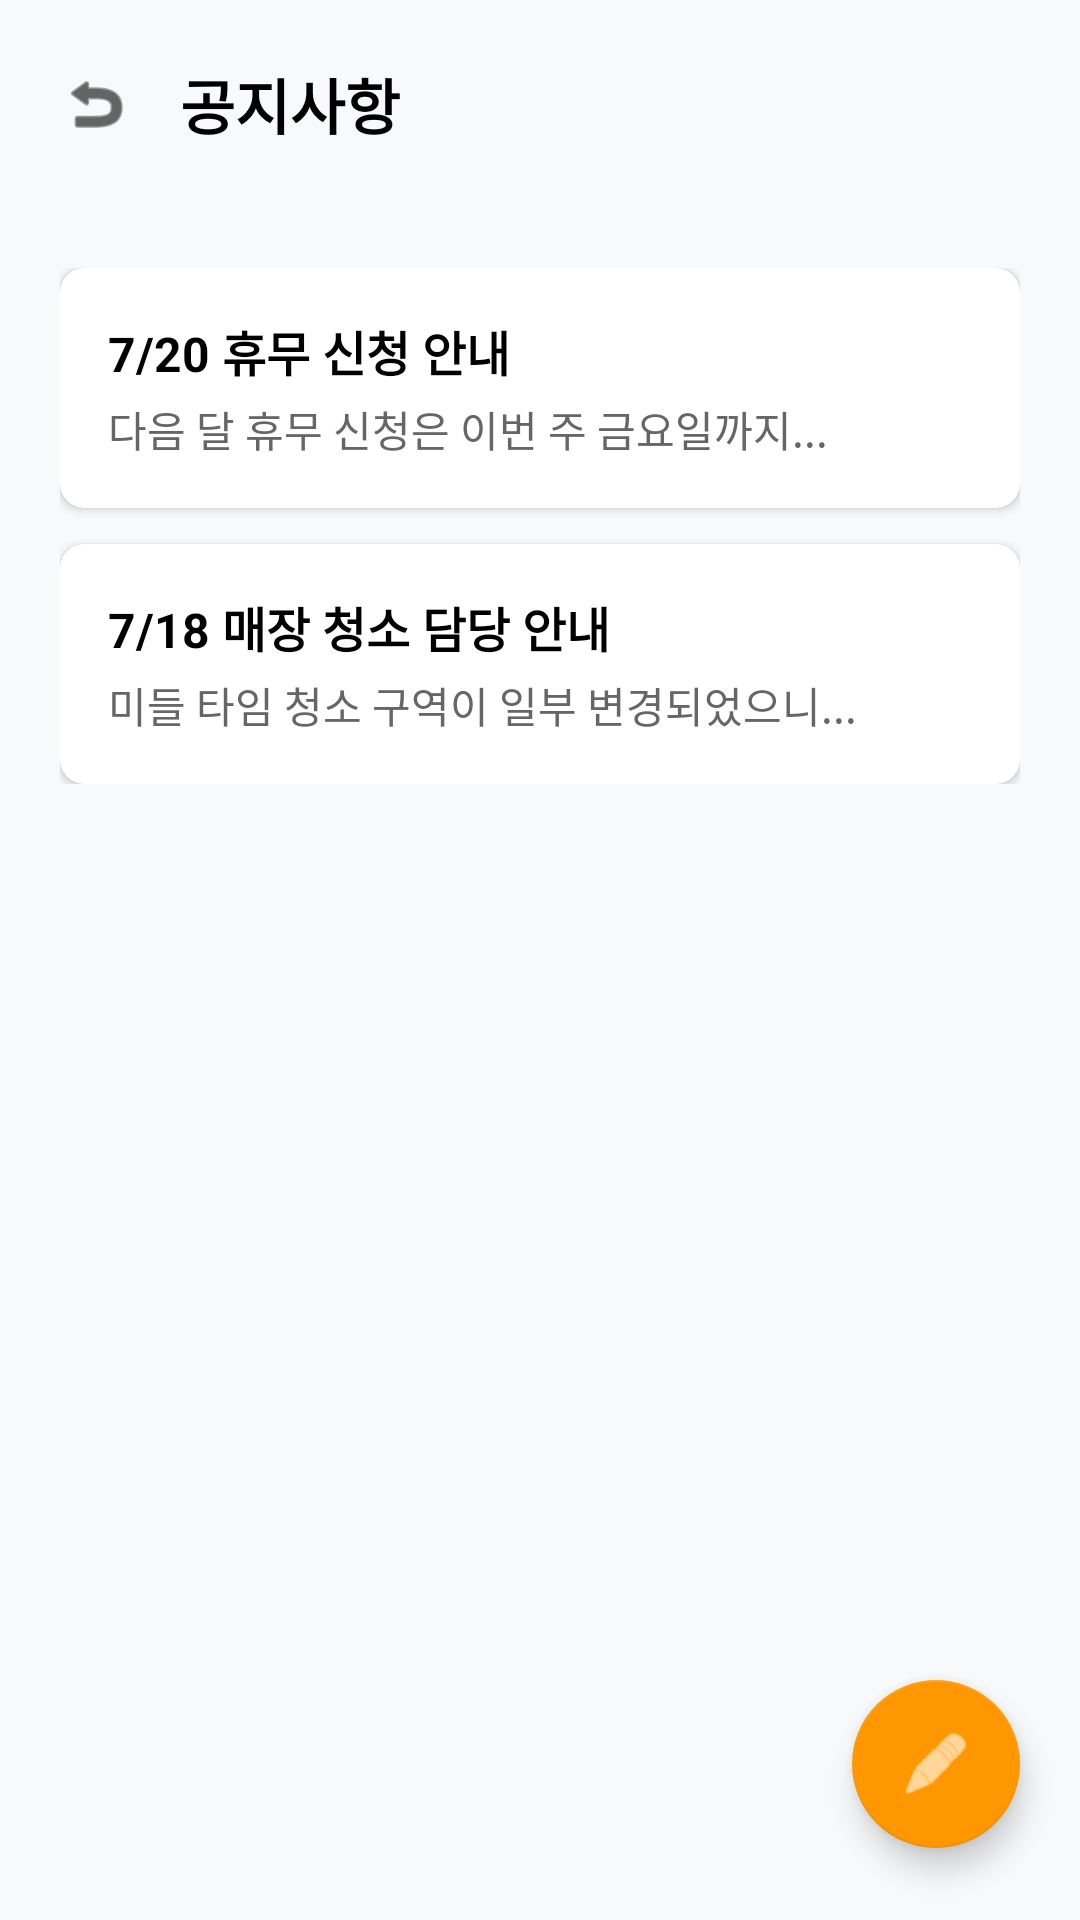

Android layout source for this screen:
<!-- AndroidManifest.xml: application theme Theme.AppCompat.Light.NoActionBar -->
<!-- res/layout/activity_boss_notice_list.xml -->
<?xml version="1.0" encoding="utf-8"?>
<androidx.constraintlayout.widget.ConstraintLayout
    xmlns:android="http://schemas.android.com/apk/res/android"
    xmlns:app="http://schemas.android.com/apk/res-auto"
    android:layout_width="match_parent"
    android:layout_height="match_parent"
    android:background="#F8F9FA"
    android:fitsSystemWindows="true">

    
    <LinearLayout
        android:id="@+id/layout_top_bar"
        android:layout_width="match_parent"
        android:layout_height="wrap_content"
        android:orientation="horizontal"
        android:padding="20dp"
        android:gravity="center_vertical"
        app:layout_constraintTop_toTopOf="parent">

        <ImageView
            android:id="@+id/iv_back"
            android:layout_width="24dp"
            android:layout_height="24dp"
            android:src="@android:drawable/ic_menu_revert"
            app:tint="#000000" />

        <TextView
            android:layout_width="wrap_content"
            android:layout_height="wrap_content"
            android:layout_marginStart="16dp"
            android:text="공지사항"
            android:textColor="#000000"
            android:textSize="20sp"
            android:textStyle="bold" />
    </LinearLayout>

    
    <ScrollView
        android:layout_width="match_parent"
        android:layout_height="0dp"
        app:layout_constraintTop_toBottomOf="@id/layout_top_bar"
        app:layout_constraintBottom_toBottomOf="parent">

        <LinearLayout
            android:id="@+id/layout_notice_list_container"
            android:layout_width="match_parent"
            android:layout_height="wrap_content"
            android:orientation="vertical"
            android:padding="20dp">

            
            <androidx.cardview.widget.CardView android:id="@+id/cv_notice_1"
                android:layout_width="match_parent"
                android:layout_height="wrap_content"
                app:cardCornerRadius="8dp"
                app:cardElevation="2dp"
                android:layout_marginBottom="12dp">

                <LinearLayout
                    android:layout_width="match_parent"
                    android:layout_height="wrap_content"
                    android:orientation="vertical"
                    android:padding="16dp">

                    <TextView android:layout_width="match_parent" android:layout_height="wrap_content" android:text="7/20 휴무 신청 안내" android:textColor="#000000" android:textSize="16sp" android:textStyle="bold" android:layout_marginBottom="4dp"/>
                    <TextView android:layout_width="match_parent" android:layout_height="wrap_content" android:text="다음 달 휴무 신청은 이번 주 금요일까지..." android:textColor="#666666" android:textSize="14sp" android:maxLines="1" android:ellipsize="end"/>
                </LinearLayout>
            </androidx.cardview.widget.CardView>

            
            <androidx.cardview.widget.CardView android:id="@+id/cv_notice_2"
                android:layout_width="match_parent"
                android:layout_height="wrap_content"
                app:cardCornerRadius="8dp"
                app:cardElevation="2dp">

                <LinearLayout
                    android:layout_width="match_parent"
                    android:layout_height="wrap_content"
                    android:orientation="vertical"
                    android:padding="16dp">

                    <TextView android:layout_width="match_parent" android:layout_height="wrap_content" android:text="7/18 매장 청소 담당 안내" android:textColor="#000000" android:textSize="16sp" android:textStyle="bold" android:layout_marginBottom="4dp"/>
                    <TextView android:layout_width="match_parent" android:layout_height="wrap_content" android:text="미들 타임 청소 구역이 일부 변경되었으니..." android:textColor="#666666" android:textSize="14sp" android:maxLines="1" android:ellipsize="end"/>
                </LinearLayout>
            </androidx.cardview.widget.CardView>

        </LinearLayout>
    </ScrollView>

    
    <com.google.android.material.floatingactionbutton.FloatingActionButton
        android:id="@+id/btn_write_notice"
        android:layout_width="wrap_content"
        android:layout_height="wrap_content"
        android:layout_marginEnd="20dp"
        android:layout_marginBottom="24dp"
        android:src="@android:drawable/ic_menu_edit"
        app:tint="#FFFFFF"
        app:backgroundTint="#FF9800"
        app:layout_constraintBottom_toBottomOf="parent"
        app:layout_constraintEnd_toEndOf="parent"
        android:contentDescription="공지사항 작성" />

</androidx.constraintlayout.widget.ConstraintLayout>
<!-- resources referenced by this layout -->
<resources>

</resources>
